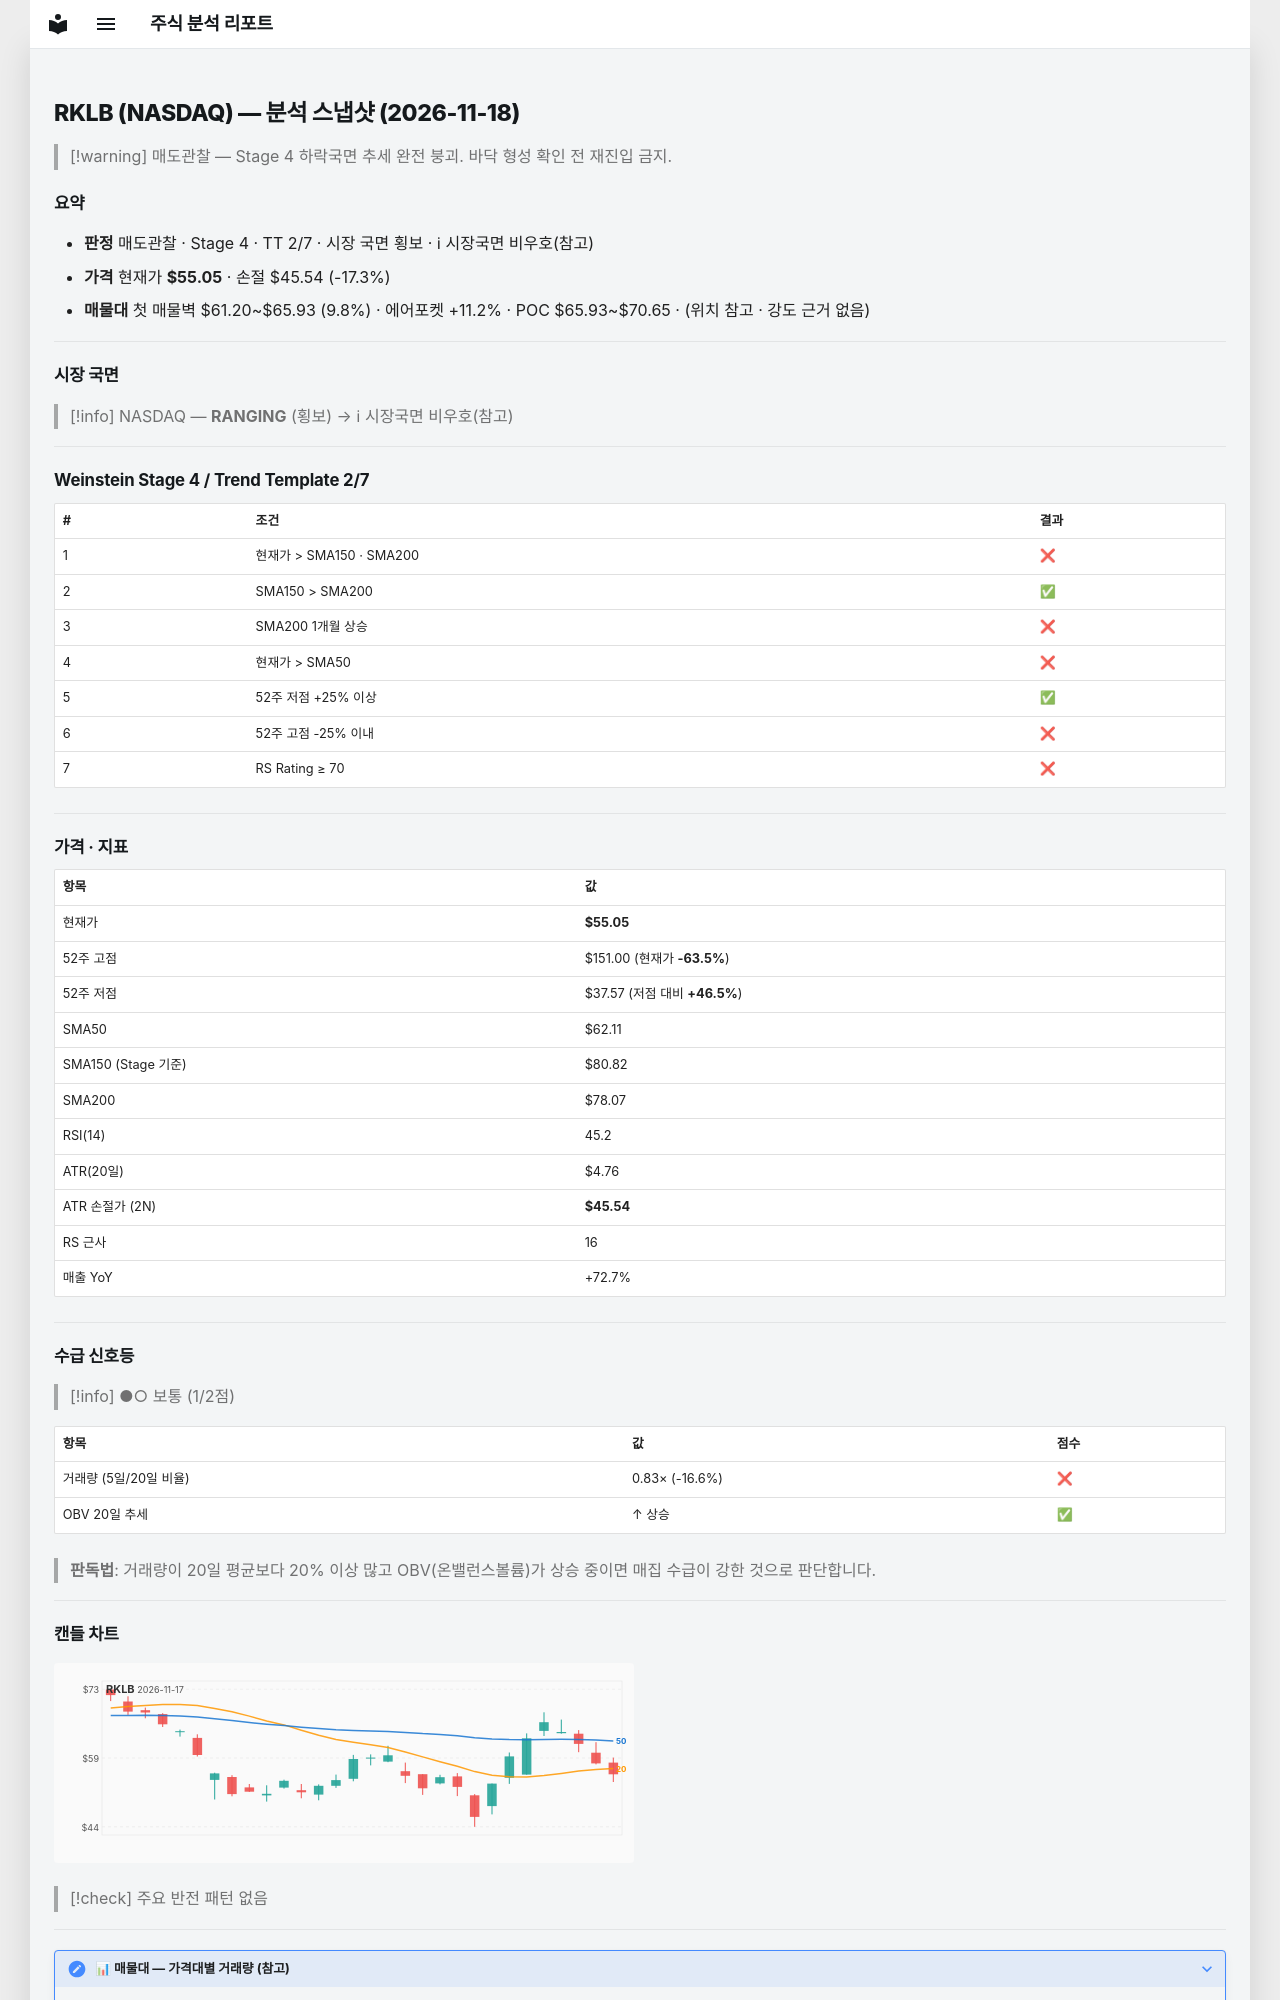

repository: soloandco/stock-reports · page: snapshots/RKLB-2026-11-18/index.html · generator: mkdocs

---
type: analysis-snapshot
title: RKLB 분석 스냅샷
ticker: RKLB
market: NASDAQ
created: 2026-11-18
updated: 2026-11-18
bar-date: 2026-11-17
verdict: 매도관찰
real-rr: 3.34
sma50-gap-pct: -11.4
weekly-position: 저항대아래
weekly-overhead-price: 86.83
weekly-overhead-pct: 57.7
stage: 4
trend-template-score: 2
tt-max: 7
ma-set: sma-50-150-200
price: 55.04999923706055
stop-price: 45.53830638978672
market-regime: RANGING
supply-demand-score: 1/2
supply-demand-label: 보통
status: tracking
tags:
  - stock-agent
  - watchlist
  - RKLB
  - analysis
related:
  - "[[analysis-template]]"
---

# RKLB (NASDAQ) — 분석 스냅샷 (2026-11-18)

> [!warning] 매도관찰 — Stage 4 하락국면
> 추세 완전 붕괴. 바닥 형성 확인 전 재진입 금지.

## 요약

- **판정** 매도관찰 · Stage 4 · TT 2/7 · 시장 국면 횡보 · ℹ 시장국면 비우호(참고)
- **가격** 현재가 **$55.05** · 손절 $45.54 (-17.3%)
- **매물대** 첫 매물벽 $61.20~$65.93 (9.8%) · 에어포켓 +11.2% · POC $65.93~$70.65 · (위치 참고 · 강도 근거 없음)

---

## 시장 국면

> [!info] NASDAQ — **RANGING** (횡보) → ℹ 시장국면 비우호(참고)

---

## Weinstein Stage 4 / Trend Template 2/7

| # | 조건 | 결과 |
|---|------|------|
| 1 | 현재가 > SMA150 · SMA200 | ❌ |
| 2 | SMA150 > SMA200 | ✅ |
| 3 | SMA200 1개월 상승 | ❌ |
| 4 | 현재가 > SMA50 | ❌ |
| 5 | 52주 저점 +25% 이상 | ✅ |
| 6 | 52주 고점 -25% 이내 | ❌ |
| 7 | RS Rating ≥ 70 | ❌ |

---

## 가격 · 지표

| 항목 | 값 |
|------|---|
| 현재가 | **$55.05** |
| 52주 고점 | $151.00 (현재가 **-63.5%**) |
| 52주 저점 | $37.57 (저점 대비 **+46.5%**) |
| SMA50 | $62.11 |
| SMA150 (Stage 기준) | $80.82 |
| SMA200 | $78.07 |
| RSI(14) | 45.2 |
| ATR(20일) | $4.76 |
| ATR 손절가 (2N) | **$45.54** |
| RS 근사 | 16 |
| 매출 YoY | +72.7% |

---
## 수급 신호등

> [!info] ●○ 보통 (1/2점)

| 항목 | 값 | 점수 |
|------|------|------|
| 거래량 (5일/20일 비율) | 0.83× (-16.6%) | ❌ |
| OBV 20일 추세 | ↑ 상승 | ✅ |

> **판독법**: 거래량이 20일 평균보다 20% 이상 많고 OBV(온밸런스볼륨)가 상승 중이면 매집 수급이 강한 것으로 판단합니다.

---
